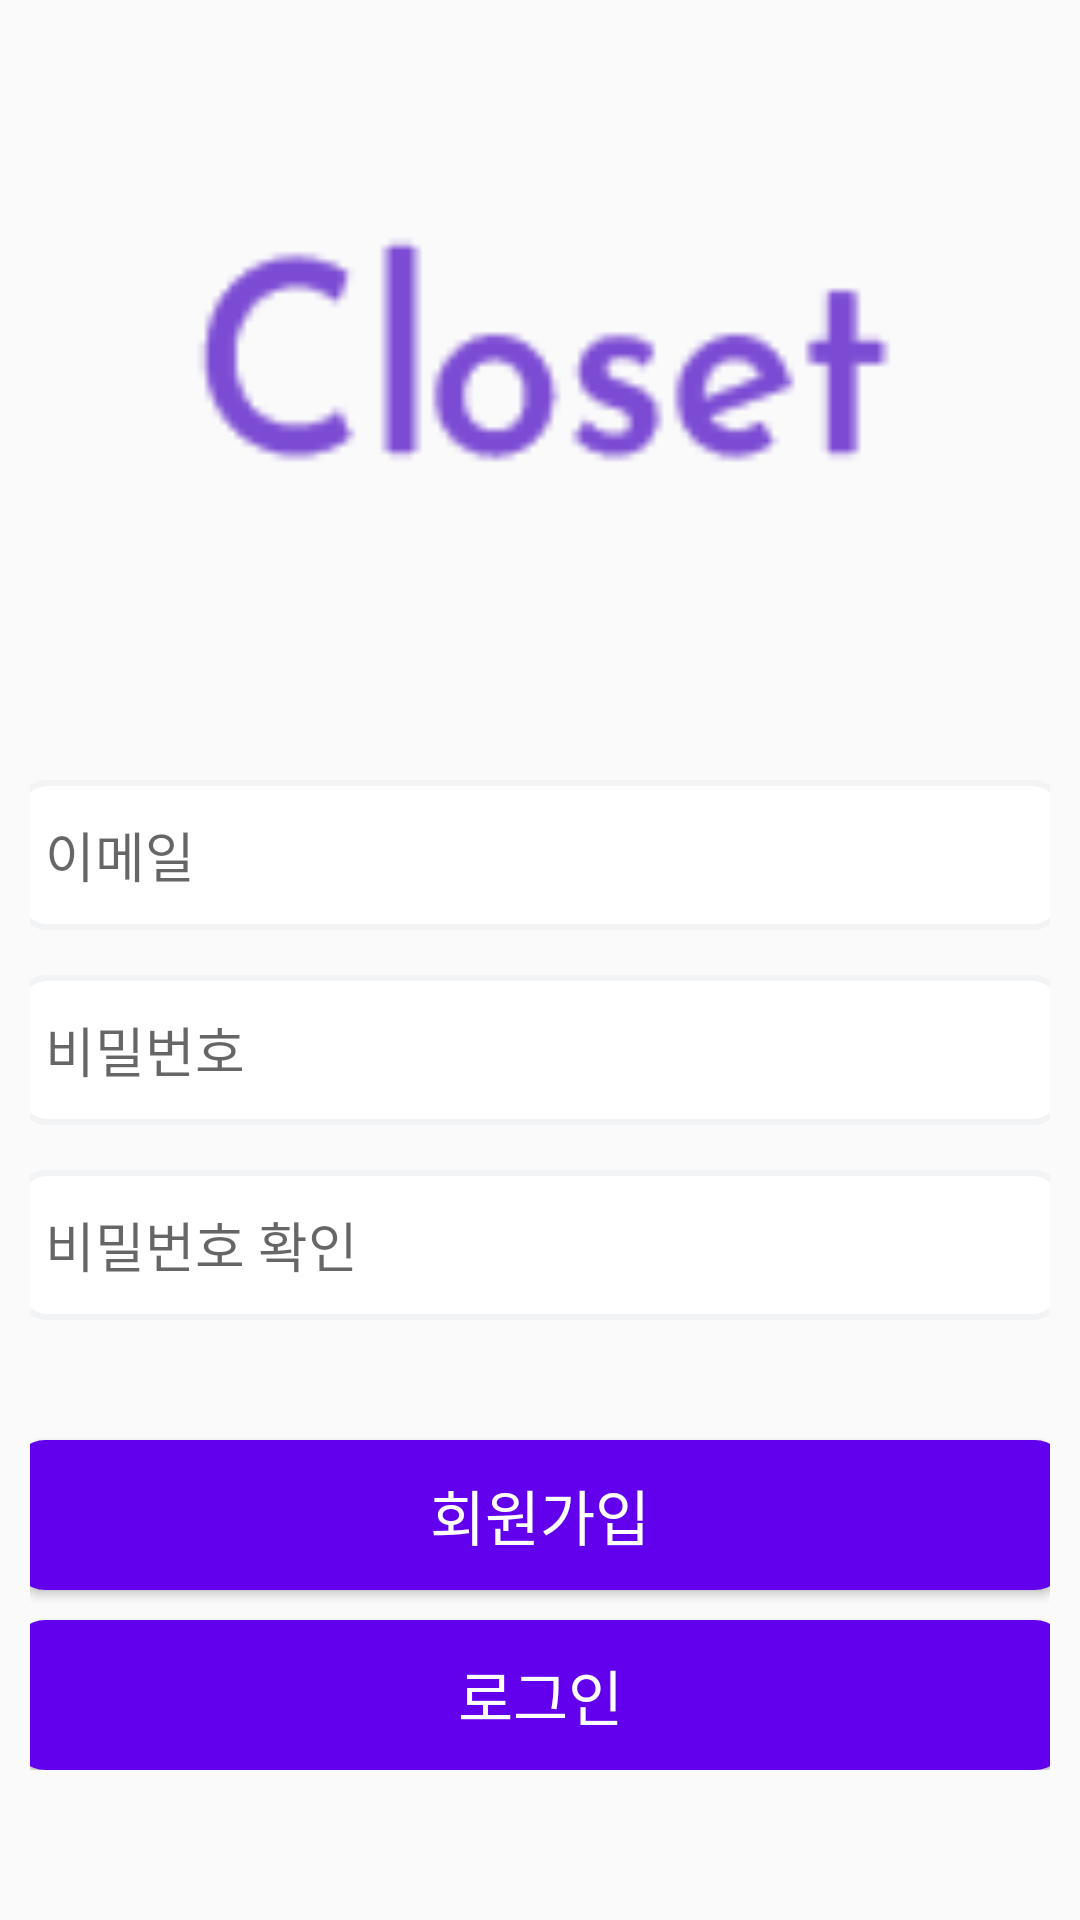

This screen was rendered from an Android layout file. Write that file and the resources it references.
<!-- AndroidManifest.xml: application theme AppTheme -->
<!-- res/layout/activity_sign_up.xml -->
<?xml version="1.0" encoding="utf-8"?>
<LinearLayout xmlns:android="http://schemas.android.com/apk/res/android"
    android:layout_width="match_parent"
    android:layout_height="match_parent"
    xmlns:tools="http://schemas.android.com/tools"
    tools:context=".activity.SignUpActivity">


    <LinearLayout
        android:layout_width="match_parent"
        android:layout_height="wrap_content"
        android:orientation="vertical">

        <LinearLayout
            android:layout_width="match_parent"
            android:layout_height="250dp"
            android:orientation="vertical"
            android:gravity="center">

            <ImageView
                android:id="@+id/imageview"
                android:layout_width="match_parent"
                android:layout_height="100dp"
                android:src="@drawable/logo" />

        </LinearLayout>

        <LinearLayout
            android:layout_width="match_parent"
            android:layout_height="match_parent"
            android:orientation="vertical"
            android:padding="10dp">

            <EditText
                android:id="@+id/emailEditText"
                android:layout_width="350dp"
                android:layout_height="50dp"
                android:layout_marginBottom="15dp"
                android:ems="10"
                android:background="@drawable/button_color3"
                android:layout_gravity="center"
                android:hint="이메일"
                android:textColor="@color/black"
                android:inputType="textEmailAddress" />

            <EditText
                android:id="@+id/passwordEditText"
                android:layout_width="350dp"
                android:layout_gravity="center"
                android:layout_height="50dp"
                android:layout_marginBottom="15dp"
                android:background="@drawable/button_color3"
                android:ems="10"
                android:hint="비밀번호"
                android:textColor="@color/black"
                android:inputType="textPassword" />

            <EditText
                android:id="@+id/passwordCheckEditText"
                android:layout_width="350dp"
                android:layout_height="50dp"
                android:layout_gravity="center"
                android:layout_marginBottom="40dp"
                android:ems="10"
                android:hint="비밀번호 확인"
                android:background="@drawable/button_color3"
                android:textColor="@color/black"
                android:inputType="textPassword" />

            <Button
                android:id="@+id/signUpButton"
                android:layout_width="350dp"
                android:layout_height="50dp"
                android:layout_gravity="center"
                android:layout_marginBottom="10dp"
                android:background="@drawable/button_color4"
                android:textColor="@color/white"
                android:textSize="20sp"
                android:text="회원가입" />

            <Button
                android:id="@+id/gotoLoginButton"
                android:layout_width="350dp"
                android:layout_height="50dp"
                android:layout_gravity="center"
                android:background="@drawable/button_color4"
                android:textColor="@color/white"
                android:textSize="20sp"
                android:text="로그인" />
        </LinearLayout>

    </LinearLayout>

</LinearLayout>
<!-- resources referenced by this layout -->
<resources>
  <color name="black">#FF000000</color>
  <color name="white">#FFFFFFFF</color>
  <!-- drawable button_color3 (drawable) -->
  <?xml version="1.0" encoding="utf-8"?>
  <shape xmlns:android="http://schemas.android.com/apk/res/android">
      <gradient
          android:startColor="#FFFFFF"
          android:endColor="#FFFFFF"
          android:angle="90" />
      <corners
          android:radius="10dp" />
      <padding
          android:left="10dp"
          android:top="10dp"
          android:right="10dp"
          android:bottom="10dp" />
      <stroke
          android:color="#F1F3F5"
          android:width="2dp"/>
  </shape>
  <!-- drawable button_color4 (drawable) -->
  <?xml version="1.0" encoding="utf-8"?>
  <shape xmlns:android="http://schemas.android.com/apk/res/android">
      <gradient
          android:startColor="#FF6200EE"
          android:endColor="#FF6200EE"
          android:angle="90" />
      <corners
          android:radius="10dp" />
      <padding
          android:left="10dp"
          android:top="10dp"
          android:right="10dp"
          android:bottom="10dp" />
  
  </shape>
  <!-- drawable logo: png bitmap (drawable, 1320 bytes) -->
  <style name="AppTheme" parent="Theme.AppCompat.Light.DarkActionBar">
          <item name="colorPrimary">@color/purple_500</item>
          <item name="colorPrimaryVariant">@color/purple_700</item>
          <item name="colorOnPrimary">@color/white</item>
          
          <item name="colorSecondary">@color/teal_200</item>
          <item name="colorSecondaryVariant">@color/teal_700</item>
          <item name="colorOnSecondary">@color/black</item>
          
          <item name="android:statusBarColor" tools:targetApi="l">?attr/colorPrimaryVariant</item>
          
          <item name="windowActionBar">false</item>
          <item name="windowNoTitle">true</item>
  
      </style>
  <color name="purple_500">#FF6200EE</color>
  <color name="purple_700">#FF3700B3</color>
  <color name="teal_200">#FF03DAC5</color>
  <color name="teal_700">#FF018786</color>
</resources>
